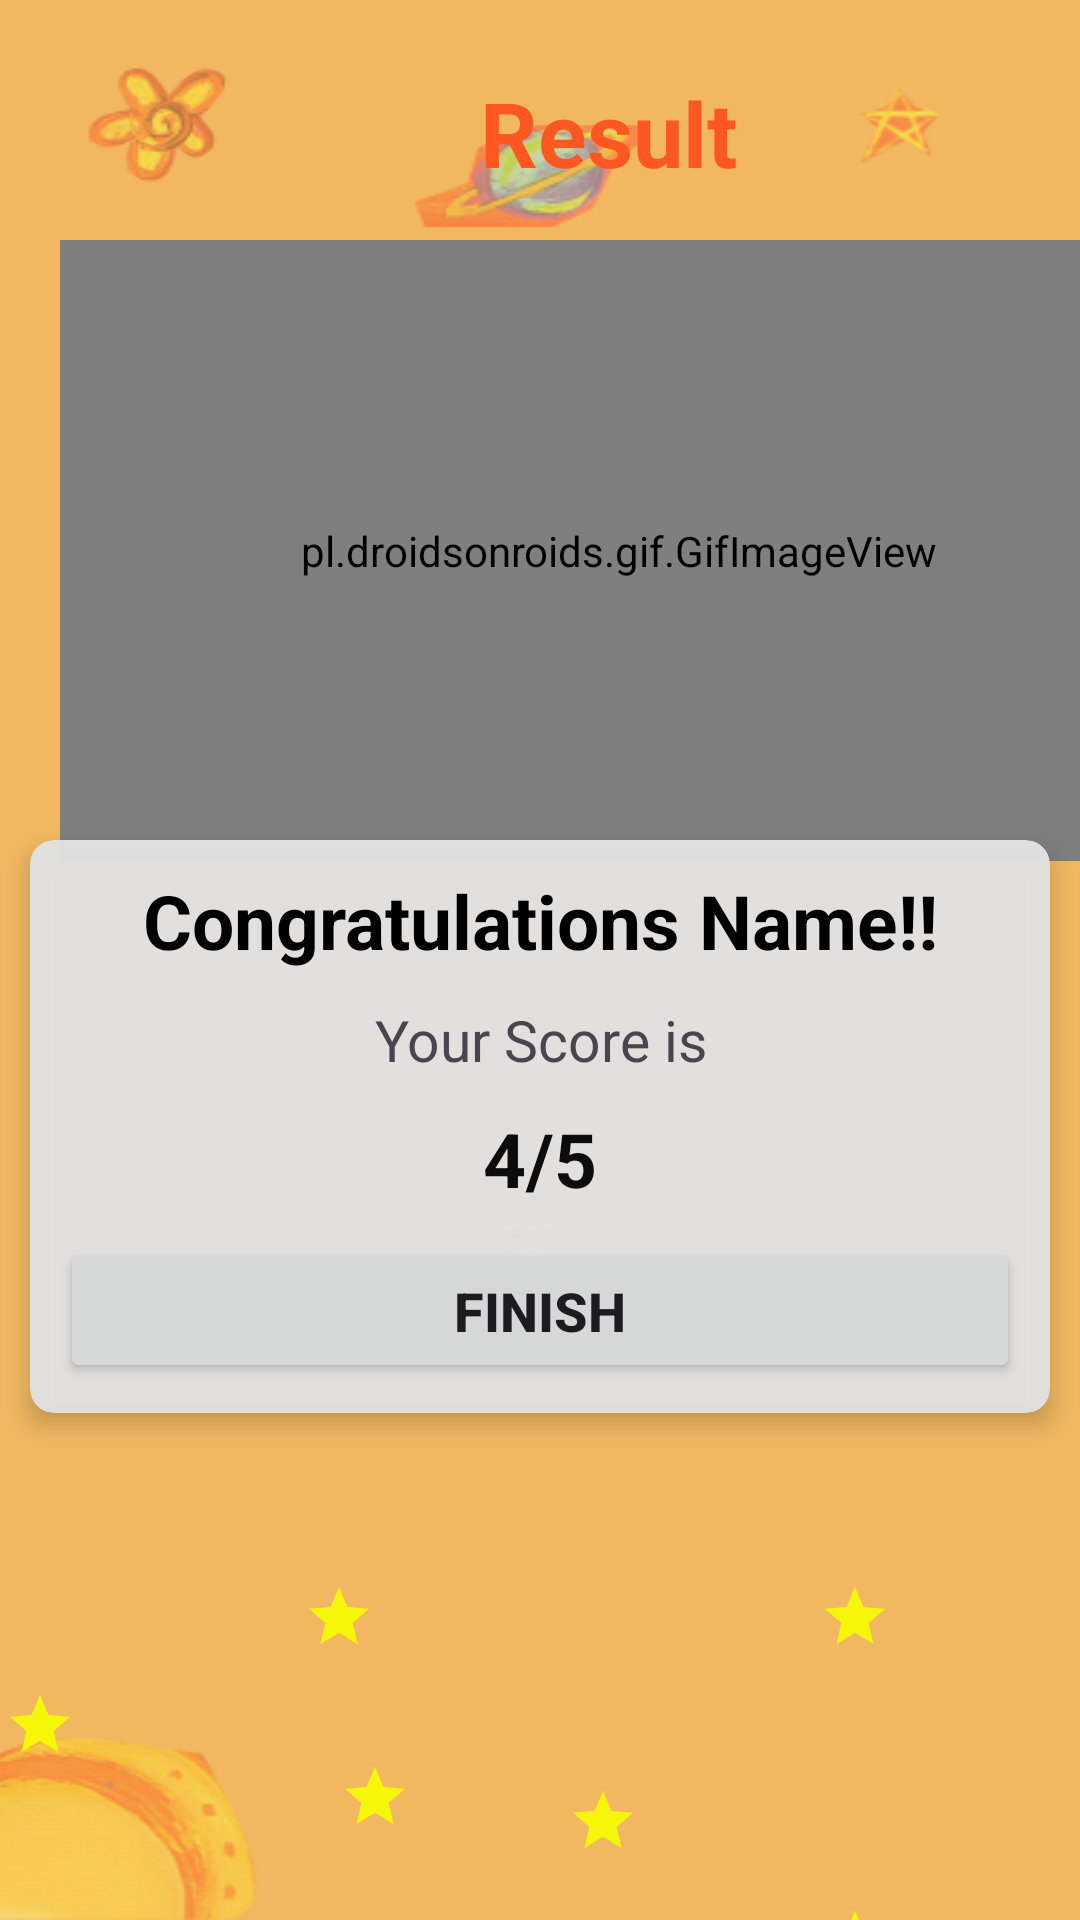

Layout XML and referenced resources for this Android screen:
<!-- AndroidManifest.xml: application theme Theme.LetsLearn -->
<!-- res/layout/activity_result_animals_quiz.xml -->
<?xml version="1.0" encoding="utf-8"?>
<androidx.constraintlayout.widget.ConstraintLayout xmlns:android="http://schemas.android.com/apk/res/android"
    xmlns:app="http://schemas.android.com/apk/res-auto"
    xmlns:tools="http://schemas.android.com/tools"
    android:layout_width="match_parent"
    android:layout_height="match_parent"
    android:background="@drawable/background"
    tools:context=".ResultAnimalsQuiz"
    tools:layout_editor_absoluteX="40dp"
    tools:layout_editor_absoluteY="-44dp">

    <ImageView
        android:id="@+id/imageView15"
        android:layout_width="30dp"
        android:layout_height="24dp"
        android:layout_marginTop="228dp"
        android:layout_marginEnd="144dp"
        app:layout_constraintEnd_toEndOf="parent"
        app:layout_constraintTop_toBottomOf="@+id/cardView"
        app:srcCompat="@drawable/star" />

    <ImageView
        android:id="@+id/imageView12"
        android:layout_width="30dp"
        android:layout_height="24dp"
        android:layout_marginTop="188dp"
        android:layout_marginEnd="260dp"
        app:layout_constraintEnd_toEndOf="parent"
        app:layout_constraintTop_toBottomOf="@+id/cardView"
        app:srcCompat="@drawable/star" />

    <androidx.cardview.widget.CardView
        android:id="@+id/cardView"
        android:layout_width="match_parent"
        android:layout_height="wrap_content"
        android:layout_marginStart="10dp"
        android:layout_marginTop="280dp"
        android:layout_marginEnd="10dp"
        android:backgroundTint="#F5E2E2E3"
        app:cardCornerRadius="8dp"
        app:cardElevation="5dp"
        app:layout_constraintEnd_toEndOf="parent"
        app:layout_constraintStart_toStartOf="parent"
        app:layout_constraintTop_toTopOf="parent">

        <LinearLayout
            android:layout_width="match_parent"
            android:layout_height="wrap_content"
            android:gravity="center"
            android:orientation="vertical"
            android:padding="10dp">

            <TextView
                android:id="@+id/Aname"
                android:layout_width="match_parent"
                android:layout_height="wrap_content"
                android:gravity="center"
                android:text="Congratulations Name!!"
                android:textColor="@color/black"
                android:textSize="25sp"
                android:textStyle="bold" />

            <TextView

                android:layout_width="match_parent"
                android:layout_height="wrap_content"
                android:layout_marginTop="10dp"
                android:gravity="center"
                android:text="Your Score is"
                android:textSize="19sp" />

            <TextView
                android:id="@+id/Ascore"
                android:layout_width="match_parent"
                android:layout_height="wrap_content"
                android:layout_marginTop="10dp"
                android:gravity="center"
                android:text="4/5"
                android:textColor="#0C0C0C"
                android:textSize="25sp"
                android:textStyle="bold" />

            <Button
                android:id="@+id/Afinish"
                android:layout_width="match_parent"
                android:layout_height="wrap_content"
                android:layout_marginTop="10dp"
                android:text="FINISH"
                android:textSize="18sp"
                android:textStyle="bold" />
        </LinearLayout>

    </androidx.cardview.widget.CardView>

    <pl.droidsonroids.gif.GifImageView
        android:id="@+id/gifImageView"
        android:layout_width="373dp"
        android:layout_height="207dp"
        android:layout_marginStart="20dp"
        android:layout_marginTop="80dp"
        android:src="@drawable/congra"
        app:layout_constraintCircleRadius="15dp"
        app:layout_constraintStart_toStartOf="parent"
        app:layout_constraintTop_toTopOf="parent">

    </pl.droidsonroids.gif.GifImageView>

    <TextView
        android:id="@+id/result"
        android:layout_width="wrap_content"
        android:layout_height="wrap_content"
        android:layout_marginStart="160dp"
        android:layout_marginTop="24dp"
        android:text="Result"
        android:textColor="#FF5722"
        android:textSize="30sp"
        android:textStyle="bold"
        app:layout_constraintStart_toStartOf="parent"
        app:layout_constraintTop_toTopOf="parent" />

    <ImageView
        android:id="@+id/imageView6"
        android:layout_width="30dp"
        android:layout_height="24dp"
        android:layout_marginTop="56dp"
        android:layout_marginEnd="60dp"
        app:layout_constraintEnd_toEndOf="parent"
        app:layout_constraintTop_toBottomOf="@+id/cardView"
        app:srcCompat="@drawable/star" />

    <ImageView
        android:id="@+id/imageView9"
        android:layout_width="30dp"
        android:layout_height="24dp"
        android:layout_marginTop="164dp"
        android:layout_marginEnd="60dp"
        app:layout_constraintEnd_toEndOf="parent"
        app:layout_constraintTop_toBottomOf="@+id/cardView"
        app:srcCompat="@drawable/star" />

    <ImageView
        android:id="@+id/imageView10"
        android:layout_width="30dp"
        android:layout_height="24dp"
        android:layout_marginTop="116dp"
        android:layout_marginEnd="220dp"
        app:layout_constraintEnd_toEndOf="parent"
        app:layout_constraintTop_toBottomOf="@+id/cardView"
        app:srcCompat="@drawable/star" />

    <ImageView
        android:id="@+id/imageView13"
        android:layout_width="30dp"
        android:layout_height="24dp"
        android:layout_marginTop="124dp"
        android:layout_marginEnd="144dp"
        app:layout_constraintEnd_toEndOf="parent"
        app:layout_constraintTop_toBottomOf="@+id/cardView"
        app:srcCompat="@drawable/star" />

    <ImageView
        android:id="@+id/imageView14"
        android:layout_width="30dp"
        android:layout_height="24dp"
        android:layout_marginTop="56dp"
        android:layout_marginEnd="232dp"
        app:layout_constraintEnd_toEndOf="parent"
        app:layout_constraintTop_toBottomOf="@+id/cardView"
        app:srcCompat="@drawable/star" />

    <ImageView
        android:id="@+id/imageView11"
        android:layout_width="30dp"
        android:layout_height="24dp"
        android:layout_marginTop="92dp"
        android:layout_marginEnd="332dp"
        app:layout_constraintEnd_toEndOf="parent"
        app:layout_constraintTop_toBottomOf="@+id/cardView"
        app:srcCompat="@drawable/star" />


</androidx.constraintlayout.widget.ConstraintLayout>
<!-- resources referenced by this layout -->
<resources>
  <!-- drawable background: png bitmap (drawable, 28978 bytes) -->
  <!-- drawable star (drawable) -->
  <vector android:height="24dp" android:tint="#F6F608"
      android:viewportHeight="24" android:viewportWidth="24"
      android:width="24dp" xmlns:android="http://schemas.android.com/apk/res/android">
      <path android:fillColor="@android:color/white" android:pathData="M12,17.27L18.18,21l-1.64,-7.03L22,9.24l-7.19,-0.61L12,2 9.19,8.63 2,9.24l5.46,4.73L5.82,21z"/>
  </vector>
  <style name="Theme.LetsLearn" parent="Base.Theme.LetsLearn" />
  <style name="Base.Theme.LetsLearn" parent="Theme.Material3.DayNight.NoActionBar">
          
          
      </style>
  <!-- not gathered from this repository: default colours our renderer supplied (Android Studio template values) -->
  <color name="black">#FF000000</color>
</resources>
